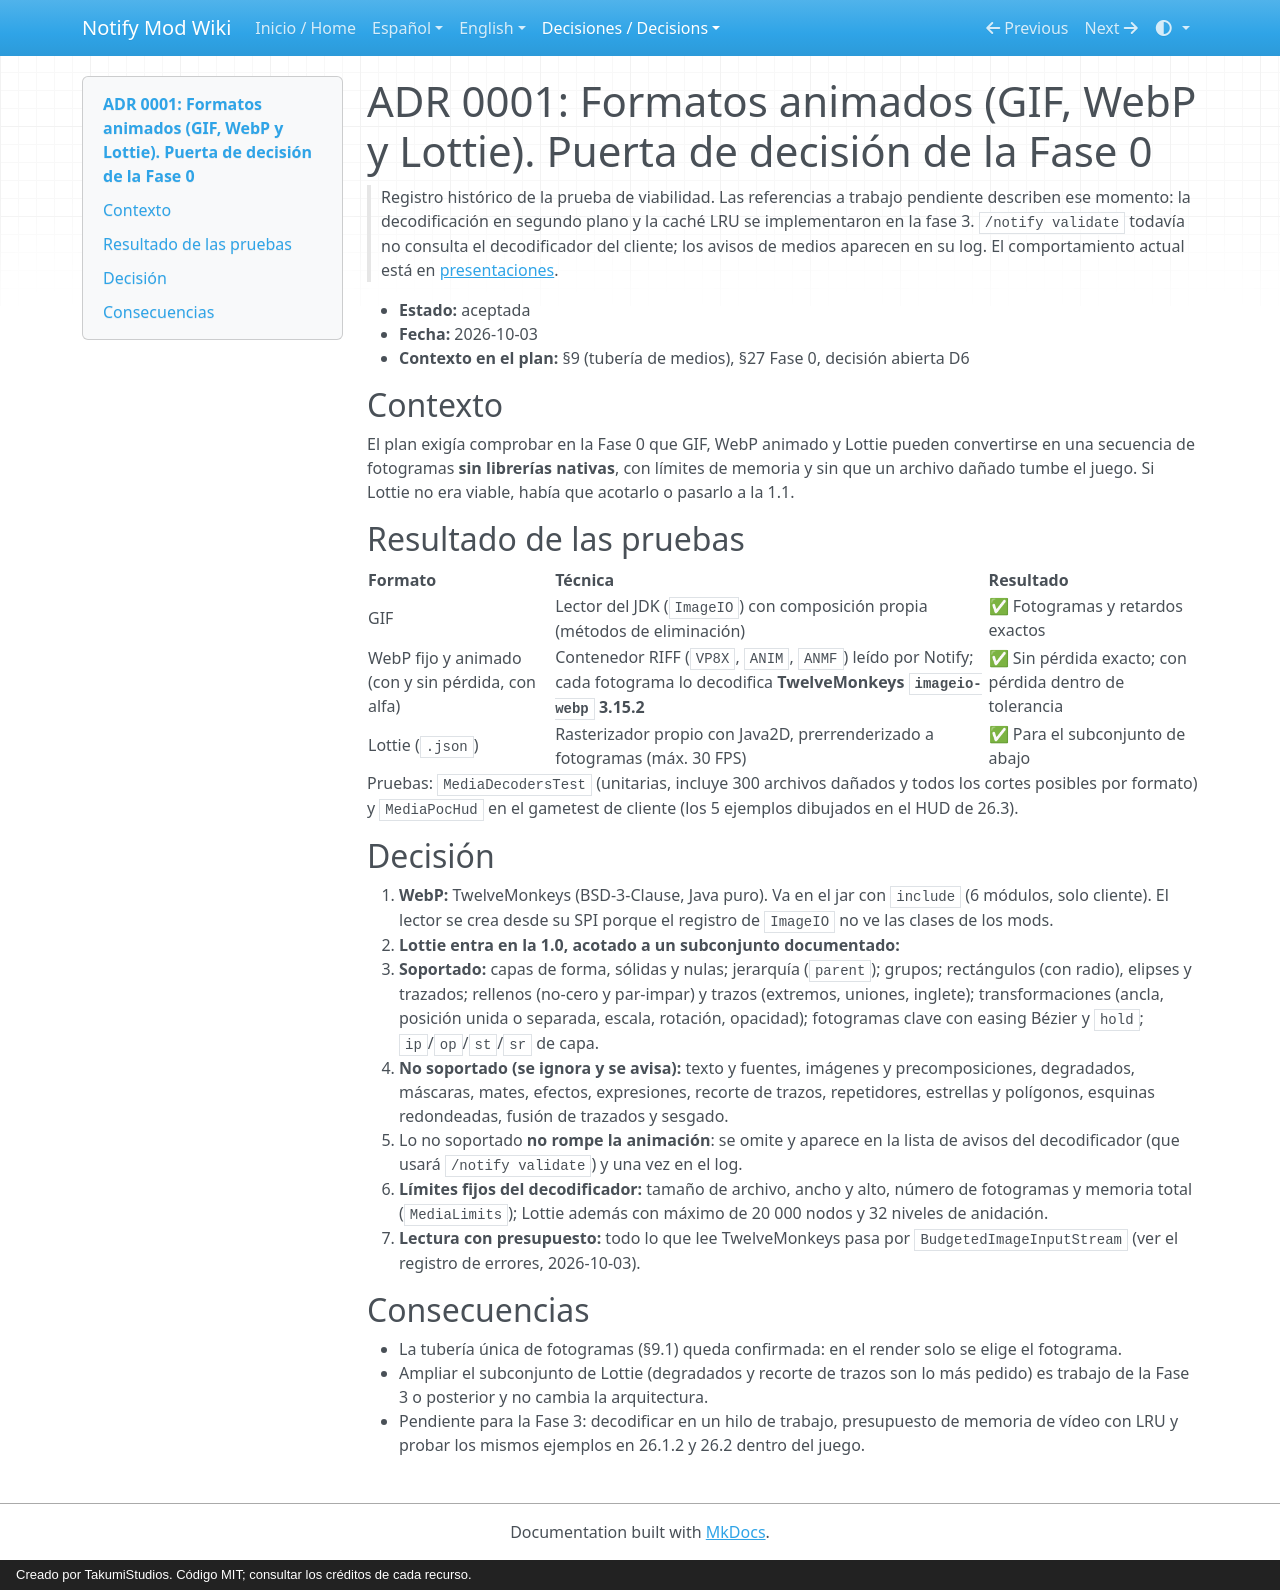

repository: AloneX15/Notify-Mod · page: adr/0001-formatos-animados-fase-0/index.html · generator: mkdocs · copyright: Creado por TakumiStudios. Código MIT; consultar los créditos de cada recurso.

# ADR 0001: Formatos animados (GIF, WebP y Lottie). Puerta de decisión de la Fase 0

> Registro histórico de la prueba de viabilidad. Las referencias a trabajo pendiente describen ese momento:
> la decodificación en segundo plano y la caché LRU se implementaron en la fase 3.
> `/notify validate` todavía no consulta el decodificador del cliente; los avisos de medios aparecen en su log.
> El comportamiento actual está en [presentaciones](../es/presentaciones.md).

- **Estado:** aceptada
- **Fecha:** 2026-10-03
- **Contexto en el plan:** §9 (tubería de medios), §27 Fase 0, decisión abierta D6

## Contexto

El plan exigía comprobar en la Fase 0 que GIF, WebP animado y Lottie pueden convertirse en una secuencia de
fotogramas **sin librerías nativas**, con límites de memoria y sin que un archivo dañado tumbe el juego. Si Lottie no
era viable, había que acotarlo o pasarlo a la 1.1.

## Resultado de las pruebas

| Formato | Técnica | Resultado |
|---|---|---|
| GIF | Lector del JDK (`ImageIO`) con composición propia (métodos de eliminación) | ✅ Fotogramas y retardos exactos |
| WebP fijo y animado (con y sin pérdida, con alfa) | Contenedor RIFF (`VP8X`, `ANIM`, `ANMF`) leído por Notify; cada fotograma lo decodifica **TwelveMonkeys `imageio-webp` 3.15.2** | ✅ Sin pérdida exacto; con pérdida dentro de tolerancia |
| Lottie (`.json`) | Rasterizador propio con Java2D, prerrenderizado a fotogramas (máx. 30 FPS) | ✅ Para el subconjunto de abajo |

Pruebas: `MediaDecodersTest` (unitarias, incluye 300 archivos dañados y todos los cortes posibles por formato) y
`MediaPocHud` en el gametest de cliente (los 5 ejemplos dibujados en el HUD de 26.3).

## Decisión

1. **WebP:** TwelveMonkeys (BSD-3-Clause, Java puro). Va en el jar con `include` (6 módulos, solo cliente). El lector
   se crea desde su SPI porque el registro de `ImageIO` no ve las clases de los mods.
2. **Lottie entra en la 1.0, acotado a un subconjunto documentado:**
   - **Soportado:** capas de forma, sólidas y nulas; jerarquía (`parent`); grupos; rectángulos (con radio), elipses y
     trazados; rellenos (no-cero y par-impar) y trazos (extremos, uniones, inglete); transformaciones (ancla,
     posición unida o separada, escala, rotación, opacidad); fotogramas clave con easing Bézier y `hold`;
     `ip`/`op`/`st`/`sr` de capa.
   - **No soportado (se ignora y se avisa):** texto y fuentes, imágenes y precomposiciones, degradados, máscaras,
     mates, efectos, expresiones, recorte de trazos, repetidores, estrellas y polígonos, esquinas redondeadas, fusión
     de trazados y sesgado.
   - Lo no soportado **no rompe la animación**: se omite y aparece en la lista de avisos del decodificador (que usará
     `/notify validate`) y una vez en el log.
3. **Límites fijos del decodificador:** tamaño de archivo, ancho y alto, número de fotogramas y memoria total
   (`MediaLimits`); Lottie además con máximo de 20 000 nodos y 32 niveles de anidación.
4. **Lectura con presupuesto:** todo lo que lee TwelveMonkeys pasa por `BudgetedImageInputStream` (ver el registro de
   errores, 2026-10-03).

## Consecuencias

- La tubería única de fotogramas (§9.1) queda confirmada: en el render solo se elige el fotograma.
- Ampliar el subconjunto de Lottie (degradados y recorte de trazos son lo más pedido) es trabajo de la Fase 3 o
  posterior y no cambia la arquitectura.
- Pendiente para la Fase 3: decodificar en un hilo de trabajo, presupuesto de memoria de vídeo con LRU y probar los
  mismos ejemplos en 26.1.2 y 26.2 dentro del juego.
